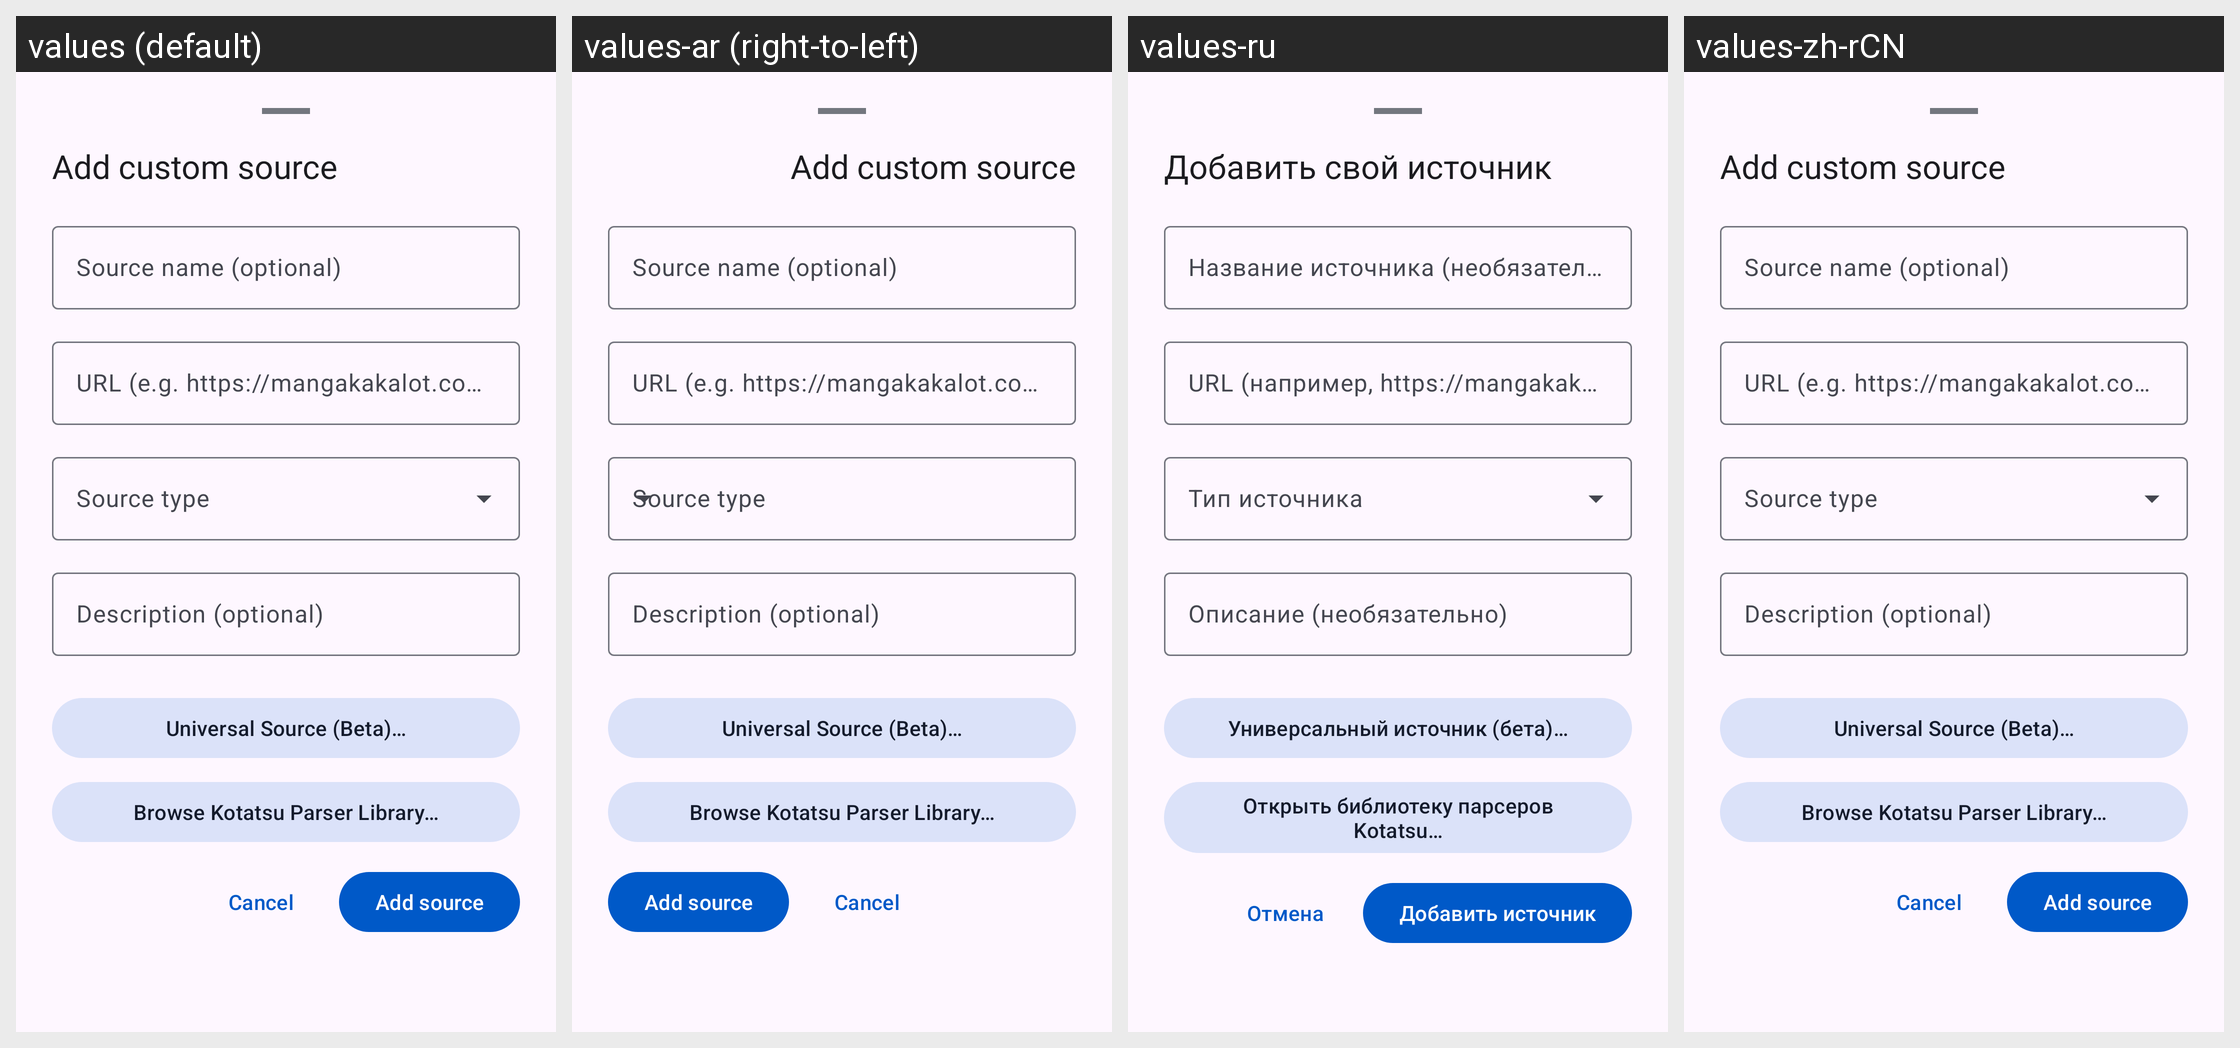

The Android screen above is rendered under several locales of the same app. Produce the string resources it draws, with the default and per-locale values.
Android screen res/layout/sheet_add_custom_source.xml rendered under 4 locales, left to right: values (default), values-ar (right-to-left), values-ru, values-zh-rCN. Device: Nexus 5 (rendered at 1080×1920; each locale shown at half size, 540×960, under a caption strip naming it); theme Theme.Tsuki.
Other locales in the repository, not shown: values-be, values-bn, values-cs, values-de, values-el, values-es, values-et, values-fil, values-fr, values-hi, values-hr, values-hu, values-in, values-it, values-ja, values-kk, values-ko, values-lv, values-ms, values-ne, values-pl, values-pt, values-pt-rBR, values-sr, values-sv, values-ta, values-th, values-tr, values-uk, values-vi, values-zh-rTW.
Strings drawn on this screen, with the default value and each locale's value (text and hints the layout hard-codes, and strings that could not be matched under every locale, appear in the picture but are not listed):

add_custom_source
  values: Add custom source
  values-ar: Add custom source  [not translated; the default value is used]
  values-ru: Добавить свой источник
  values-zh-rCN: Add custom source  [not translated; the default value is used]

source_name_hint
  values: Source name (optional)
  values-ar: Source name (optional)  [not translated; the default value is used]
  values-ru: Название источника (необязательно)
  values-zh-rCN: Source name (optional)  [not translated; the default value is used]

source_url_hint
  values: URL (e.g. https://mangakakalot.com)
  values-ar: URL (e.g. https://mangakakalot.com)  [not translated; the default value is used]
  values-ru: URL (например, https://mangakakalot.com)
  values-zh-rCN: URL (e.g. https://mangakakalot.com)  [not translated; the default value is used]

source_type_hint
  values: Source type
  values-ar: Source type  [not translated; the default value is used]
  values-ru: Тип источника
  values-zh-rCN: Source type  [not translated; the default value is used]

source_description_hint
  values: Description (optional)
  values-ar: Description (optional)  [not translated; the default value is used]
  values-ru: Описание (необязательно)
  values-zh-rCN: Description (optional)  [not translated; the default value is used]

universal_source_action
  values: Universal Source (Beta)…
  values-ar: Universal Source (Beta)…  [not translated; the default value is used]
  values-ru: Универсальный источник (бета)…
  values-zh-rCN: Universal Source (Beta)…  [not translated; the default value is used]

browse_kotatsu_library_action
  values: Browse Kotatsu Parser Library…
  values-ar: Browse Kotatsu Parser Library…  [not translated; the default value is used]
  values-ru: Открыть библиотеку парсеров Kotatsu…
  values-zh-rCN: Browse Kotatsu Parser Library…  [not translated; the default value is used]

cancel
  values: Cancel
  values-ar: Cancel  [not translated; the default value is used]
  values-ru: Отмена
  values-zh-rCN: Cancel  [not translated; the default value is used]

add_source
  values: Add source
  values-ar: Add source  [not translated; the default value is used]
  values-ru: Добавить источник
  values-zh-rCN: Add source  [not translated; the default value is used]
